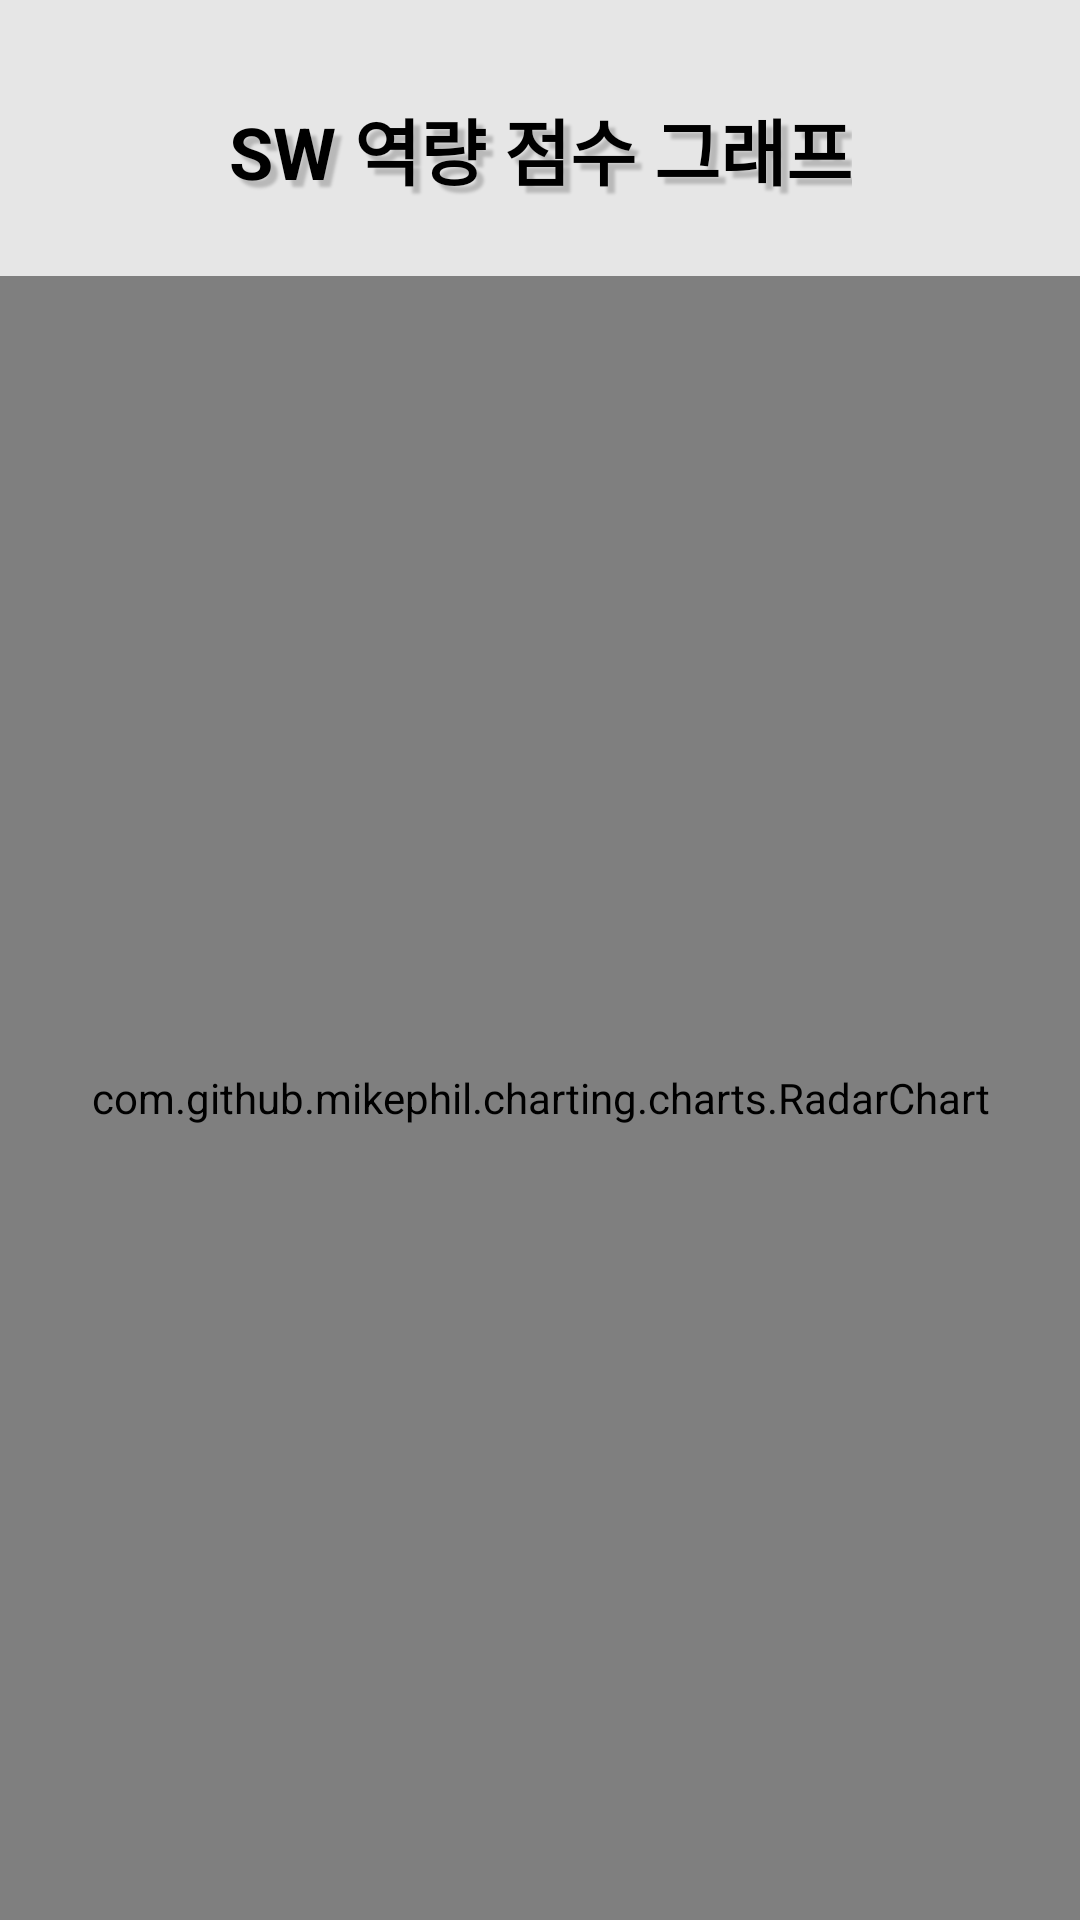

Layout XML and referenced resources for this Android screen:
<!-- AndroidManifest.xml: application theme Theme.Swcertificatio -->
<!-- res/layout/fragment_graph.xml -->
<?xml version="1.0" encoding="utf-8"?>
<androidx.constraintlayout.widget.ConstraintLayout xmlns:android="http://schemas.android.com/apk/res/android"
    xmlns:app="http://schemas.android.com/apk/res-auto"
    android:layout_width="match_parent"
    android:layout_height="match_parent"
    android:background="@color/gray">

    <ImageButton
        android:layout_width="wrap_content"
        android:layout_height="wrap_content"
        android:src="@drawable/ic_baseline_keyboard_arrow_left_24"
        android:layout_marginTop="32dp"
        app:layout_constraintTop_toTopOf="parent"
        app:layout_constraintEnd_toStartOf="@id/Scoretitle"
        app:layout_constraintStart_toStartOf="parent"
        android:background="@color/white"/>

    <TextView
        android:id="@+id/Scoretitle"
        android:layout_width="wrap_content"
        android:layout_height="wrap_content"
        android:layout_marginTop="32dp"
        android:gravity="center"
        android:text="SW 역량 점수 그래프"
        android:textColor="@color/black"
        android:shadowColor="#33000000"
        android:shadowDx="7.0"
        android:shadowDy="7.0"
        android:shadowRadius="2.0"
        android:textSize="24dp"
        android:textStyle="bold"
        app:layout_constraintEnd_toEndOf="parent"
        app:layout_constraintStart_toStartOf="parent"
        app:layout_constraintTop_toTopOf="parent" />


    <com.github.mikephil.charting.charts.RadarChart
        android:id="@+id/Rader_Chart"
        android:layout_width="0dp"
        android:layout_height="0dp"
        android:layout_marginTop="25dp"
        app:layout_constraintBottom_toBottomOf="parent"
        app:layout_constraintEnd_toEndOf="parent"
        app:layout_constraintStart_toStartOf="parent"
        app:layout_constraintTop_toBottomOf="@id/Scoretitle" />


</androidx.constraintlayout.widget.ConstraintLayout>
<!-- resources referenced by this layout -->
<resources>
  <color name="black">#FF000000</color>
  <color name="gray">#E6E6E6</color>
  <color name="white">#FFFFFFFF</color>
  <style name="Theme.Swcertificatio" parent="Theme.MaterialComponents.DayNight.NoActionBar">
          
          <item name="colorPrimary">@color/purple_500</item>
          <item name="colorPrimaryVariant">@color/purple_700</item>
          <item name="colorOnPrimary">@color/white</item>
          
          <item name="colorSecondary">@color/teal_200</item>
          <item name="colorSecondaryVariant">@color/teal_700</item>
          <item name="colorOnSecondary">@color/black</item>
          
          <item name="android:statusBarColor" tools:targetApi="l">#4362F1</item>
          
      </style>
  <color name="purple_500">#FF6200EE</color>
  <color name="purple_700">#FF3700B3</color>
  <color name="teal_200">#FF03DAC5</color>
  <color name="teal_700">#FF018786</color>
</resources>
